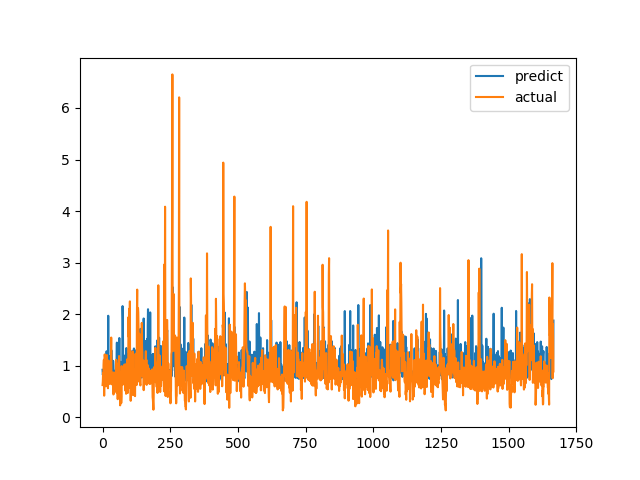

The data file committed next to this chart (first rows):
predict, actual
0.9209, 0.6238
0.8235, 0.6915
0.8532, 0.8558
0.7574, 0.7094
0.7218, 1.015
0.8034, 1.116
0.9145, 0.4183
0.8115, 1.002
0.8675, 1.219
0.7685, 1.143
0.8762, 0.6528
1.065, 0.6747
0.8499, 0.601
0.8755, 0.6695
0.777, 0.6538
1.281, 0.7814
0.8777, 1.206
0.794, 0.8469
1.254, 0.8286
0.8117, 0.6482
0.8923, 0.5624
1.969, 0.7183
0.8469, 1.1
0.8978, 0.9542
0.7781, 0.729
0.8509, 0.6694
0.866, 0.8631
0.8419, 0.6465
0.8547, 0.8223
1.191, 0.9236
0.8232, 0.8301
0.868, 1.067
1.277, 1.546
1.298, 0.6827
1.006, 0.6386
0.7735, 0.6464
0.9255, 0.6881
0.851, 0.7274
0.792, 0.65
1.095, 0.8694
1.005, 0.4409
0.8518, 0.4519
0.741, 0.7575
0.897, 0.4952
0.8191, 0.6851
0.8766, 0.7244
0.8559, 0.8654
0.7459, 0.74
0.9116, 0.8071
0.7664, 0.8204
0.9311, 1.114
0.8562, 1.109
1.171, 0.4751
1.448, 1.039
0.833, 0.9458
0.7346, 0.7878
0.9805, 0.3505
0.9854, 0.9368
0.7838, 0.9868
1.3, 0.647
... 1,607 more rows
